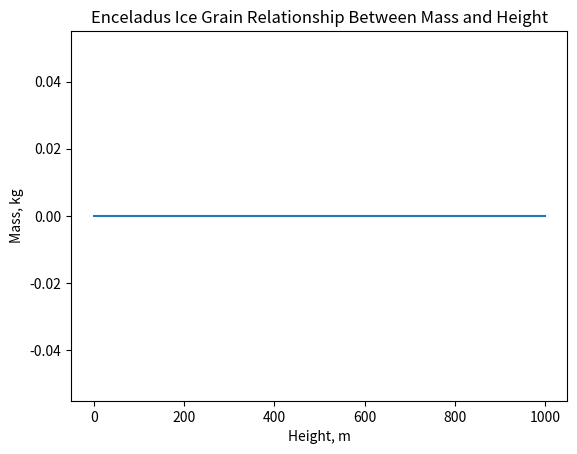

Write Python code to recreate this figure.
import numpy as np
import matplotlib.pyplot as plt
import math

# Constants
rho_ice = 1000  # Density of ice in kg/m3
r0 = 1e-6       # Initial radius in meter
crevasse_length = {"Enceladus": 1000, "Europa": 20000}  # in meter
T_bottom = 273  # Kelvin
T_top = {"Enceladus": 70, "Europa": 120}    # Kelvin
kb = 1.38e-23
m_h2o = 18.01e-3 / 6.022e23
dm = 1

def temp_height_enceladus():
    h1 = 0
    T1 = 273
    h2 = 1000
    T2 = 70

    m = (T2 - T1) / (h2 - h1) # Slope of the function
    b = T1 - m * h1

    return m, b

def thermal_velocity(crevasse_length):
    """Calculate the Temperature Values for the Entire Trip"""
    heights = np.arange(0, int(crevasse_length["Enceladus"]), dm)
    m, b = temp_height_enceladus()
    temperatures = m * heights + b
    """Calculate the thermal velocity at temperature T."""
    return np.sqrt(8 * kb * temperatures / (np.pi * m_h2o))

def calculate_icy_grain_mass(crevasse_length, T_top):
    V_th = thermal_velocity(crevasse_length)

    heights = np.arange(0, int(crevasse_length["Enceladus"]), dm)
    total_mass = np.zeros_like(heights)
    total_mass[0] = (4 * np.pi * rho_ice * r0**3) / (3)     # Initial Mass

    sigma = np.pi * (r0)**2
    for i in range(0, len(heights)):
        if i > 0:
            dt = dm / V_th[i]
            mass_flow = rho_ice * V_th[i]
            accretion = mass_flow * sigma * dt

            total_mass[i] = total_mass[i-1] + accretion

            new_r = ((3*total_mass[i])/(4 * np.pi * rho_ice))**(1/3)

            sigma = np.pi * new_r**2
        if i == 0:
            None

    return total_mass

def graph_mass_height():
    total_mass = calculate_icy_grain_mass(crevasse_length, T_top)
    heights = np.arange(0, int(crevasse_length["Enceladus"]), dm)

    # Make the plot
    plt.plot(heights, total_mass)

    # Label and Title
    plt.xlabel("Height, m")
    plt.ylabel("Mass, kg")
    plt.title("Enceladus Ice Grain Relationship Between Mass and Height")

    # Show Plot
    plt.show()

if __name__ == "__main__":
    graph_mass_height()